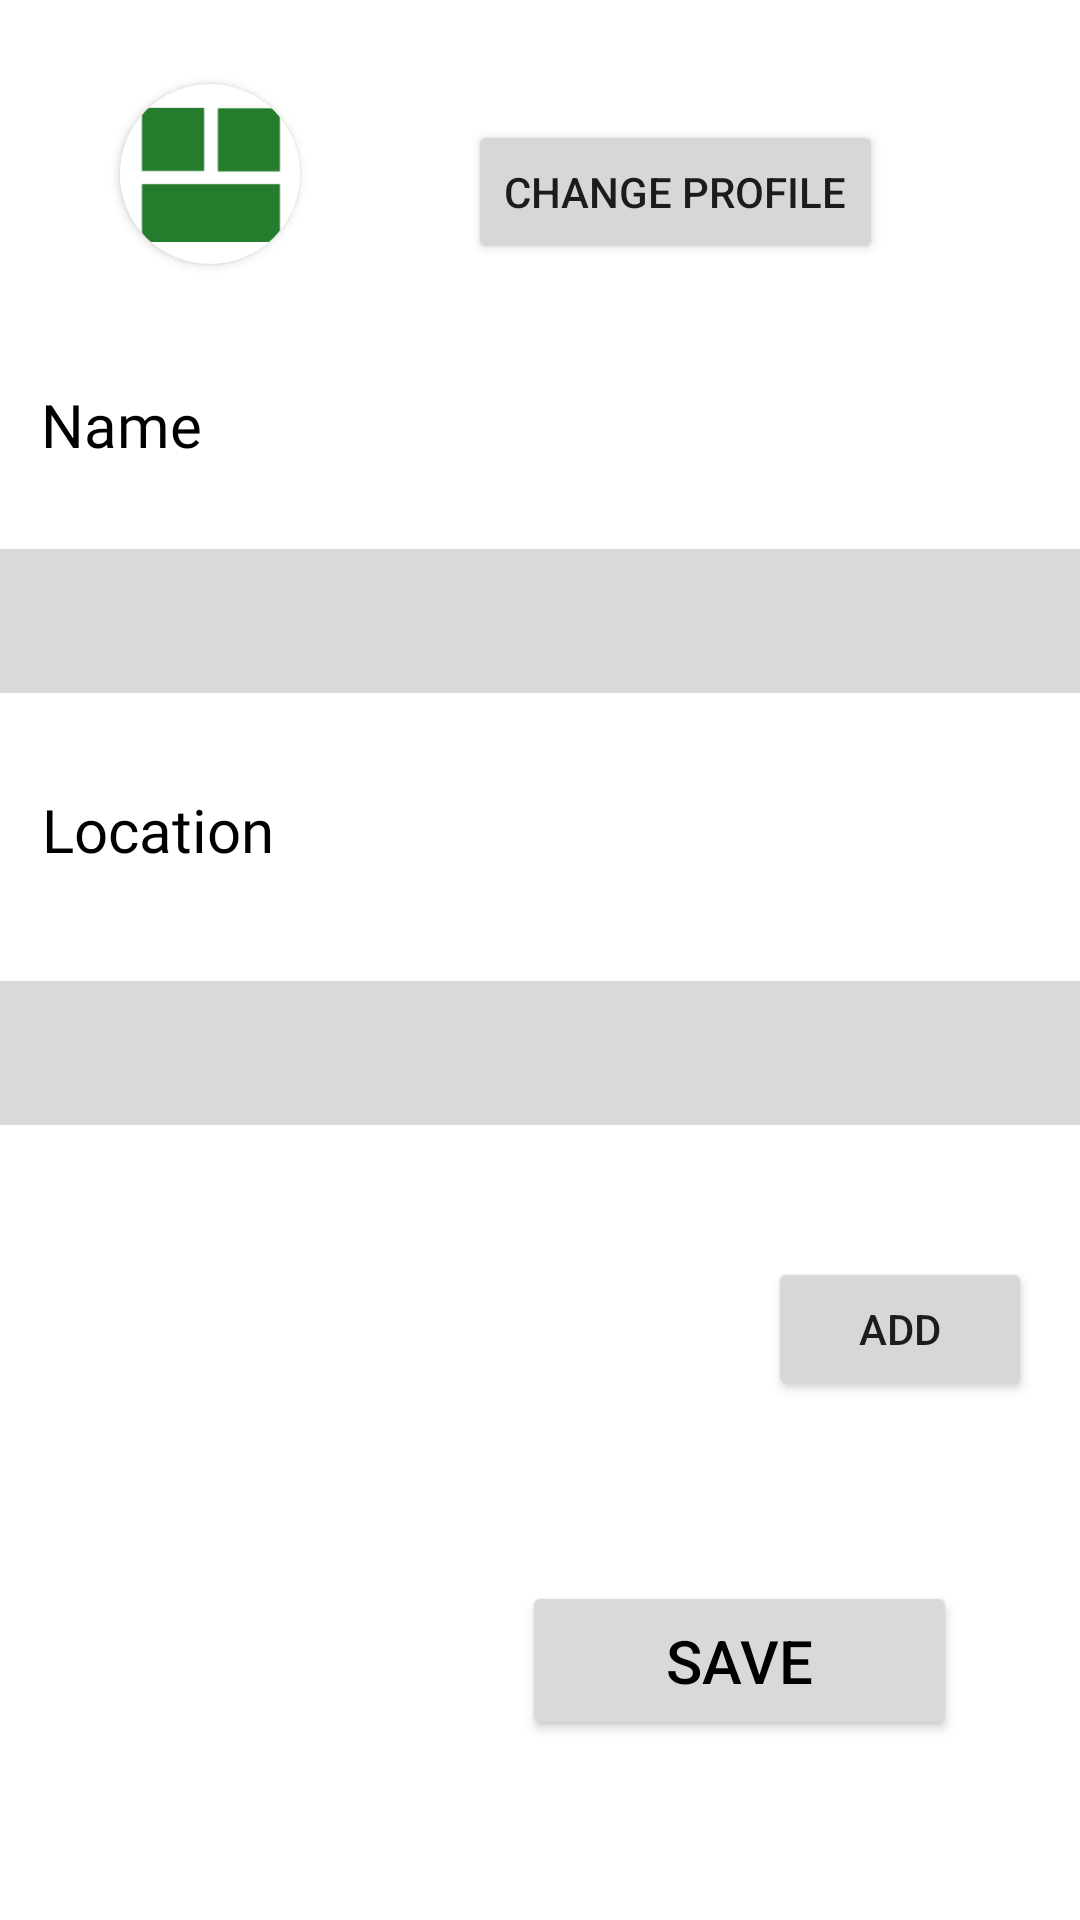

Reconstruct the res/layout file that produces this screen, plus the resources it refers to.
<!-- AndroidManifest.xml: application theme Theme.FarmConnect -->
<!-- res/layout/fragment_profile.xml -->
<?xml version="1.0" encoding="utf-8"?>
<androidx.constraintlayout.widget.ConstraintLayout xmlns:android="http://schemas.android.com/apk/res/android"
    xmlns:app="http://schemas.android.com/apk/res-auto"
    xmlns:tools="http://schemas.android.com/tools"
    android:layout_width="match_parent"
    android:layout_height="match_parent"
    tools:context=".ProfileFragment">

    <androidx.cardview.widget.CardView
        android:id="@+id/roundCardView"
        android:layout_width="60dp"
        android:layout_height="60dp"
        android:layout_marginStart="40dp"
        android:layout_marginTop="28dp"
        android:elevation="0dp"
        app:cardCornerRadius="50dp"
        app:layout_constraintStart_toStartOf="parent"
        app:layout_constraintTop_toTopOf="parent">

        <ImageView
            android:id="@+id/Profile_UserImage"
            android:layout_width="match_parent"
            android:layout_height="match_parent"
            android:src="@drawable/logo" />
    </androidx.cardview.widget.CardView>

    <EditText
        android:id="@+id/Profile_Name"
        android:layout_width="375dp"
        android:layout_height="48dp"
        android:layout_marginTop="28dp"
        android:background="@color/grey"
        android:ems="10"
        android:inputType="text"
        app:layout_constraintEnd_toEndOf="parent"
        app:layout_constraintHorizontal_bias="0.555"
        app:layout_constraintStart_toStartOf="parent"
        app:layout_constraintTop_toBottomOf="@+id/textView6" />

    <TextView
        android:id="@+id/textView6"
        android:layout_width="wrap_content"
        android:layout_height="wrap_content"
        android:layout_marginTop="128dp"
        android:fontFamily="@font/inter_bold"
        android:labelFor="@id/Profile_Name"
        android:text="Name"
        android:textColor="@color/black"
        android:textSize="20sp"
        app:layout_constraintEnd_toEndOf="parent"
        app:layout_constraintHorizontal_bias="0.045"
        app:layout_constraintStart_toStartOf="parent"
        app:layout_constraintTop_toTopOf="parent" />

    <TextView
        android:id="@+id/textView8"
        android:layout_width="wrap_content"
        android:layout_height="wrap_content"
        android:layout_marginTop="32dp"
        android:fontFamily="@font/inter_bold"
        android:labelFor="@id/Profile_Location"
        android:text="Location"
        android:textColor="@color/black"
        android:textSize="20sp"
        app:layout_constraintEnd_toEndOf="parent"
        app:layout_constraintHorizontal_bias="0.049"
        app:layout_constraintStart_toStartOf="parent"
        app:layout_constraintTop_toBottomOf="@+id/Profile_Name" />

    <EditText
        android:id="@+id/Profile_Location"
        android:layout_width="375dp"
        android:layout_height="48dp"
        android:layout_marginTop="172dp"
        android:background="@color/grey"
        android:ems="10"
        android:inputType="text"
        app:layout_constraintEnd_toEndOf="parent"
        app:layout_constraintHorizontal_bias="0.555"
        app:layout_constraintStart_toStartOf="parent"
        app:layout_constraintTop_toBottomOf="@+id/textView6" />

    <LinearLayout
        android:id="@+id/Profile_LocationList"
        android:layout_width="420dp"
        android:padding="10dp"
        android:layout_height="wrap_content"
        android:layout_marginTop="16dp"
        android:orientation="vertical"
        app:layout_constraintEnd_toEndOf="parent"
        app:layout_constraintHorizontal_bias="0.555"
        app:layout_constraintStart_toStartOf="parent"
        app:layout_constraintTop_toBottomOf="@+id/Profile_AddLocation" />

    <Button
        android:id="@+id/Profile_Save"
        android:layout_width="wrap_content"
        android:layout_height="wrap_content"
        android:layout_marginTop="24dp"
        android:backgroundTint="@color/grey"
        android:paddingStart="48dp"
        android:paddingTop="13dp"
        android:paddingEnd="48dp"
        android:paddingBottom="13dp"
        android:text="Save"
        android:textColor="@color/black"
        android:textSize="20sp"
        app:cornerRadius="0dp"
        app:layout_constraintEnd_toEndOf="parent"
        app:layout_constraintHorizontal_bias="0.81"
        app:layout_constraintStart_toStartOf="parent"
        app:layout_constraintTop_toBottomOf="@+id/Profile_LocationList" />

    <Button
        android:id="@+id/Profile_AddLocation"
        android:layout_width="wrap_content"
        android:layout_height="wrap_content"
        android:layout_marginTop="44dp"
        android:layout_marginEnd="16dp"
        android:text="Add"
        app:layout_constraintEnd_toEndOf="parent"
        app:layout_constraintTop_toBottomOf="@+id/Profile_Location" />

    <Button
        android:id="@+id/Profile_ChangeProfile"
        android:layout_width="wrap_content"
        android:layout_height="wrap_content"
        android:layout_marginTop="40dp"
        android:text="Change profile"
        app:layout_constraintEnd_toEndOf="parent"
        app:layout_constraintHorizontal_bias="0.46"
        app:layout_constraintStart_toEndOf="@+id/roundCardView"
        app:layout_constraintTop_toTopOf="parent" />

</androidx.constraintlayout.widget.ConstraintLayout>
<!-- resources referenced by this layout -->
<resources>
  <color name="black">#000000</color>
  <color name="grey">#D9D9D9</color>
  <!-- drawable logo: png bitmap (drawable, 852 bytes) -->
  <style name="Theme.FarmConnect" parent="Base.Theme.FarmConnect" />
  <style name="Base.Theme.FarmConnect" parent="Theme.MaterialComponents.DayNight.NoActionBar">
          
          
      </style>
</resources>
